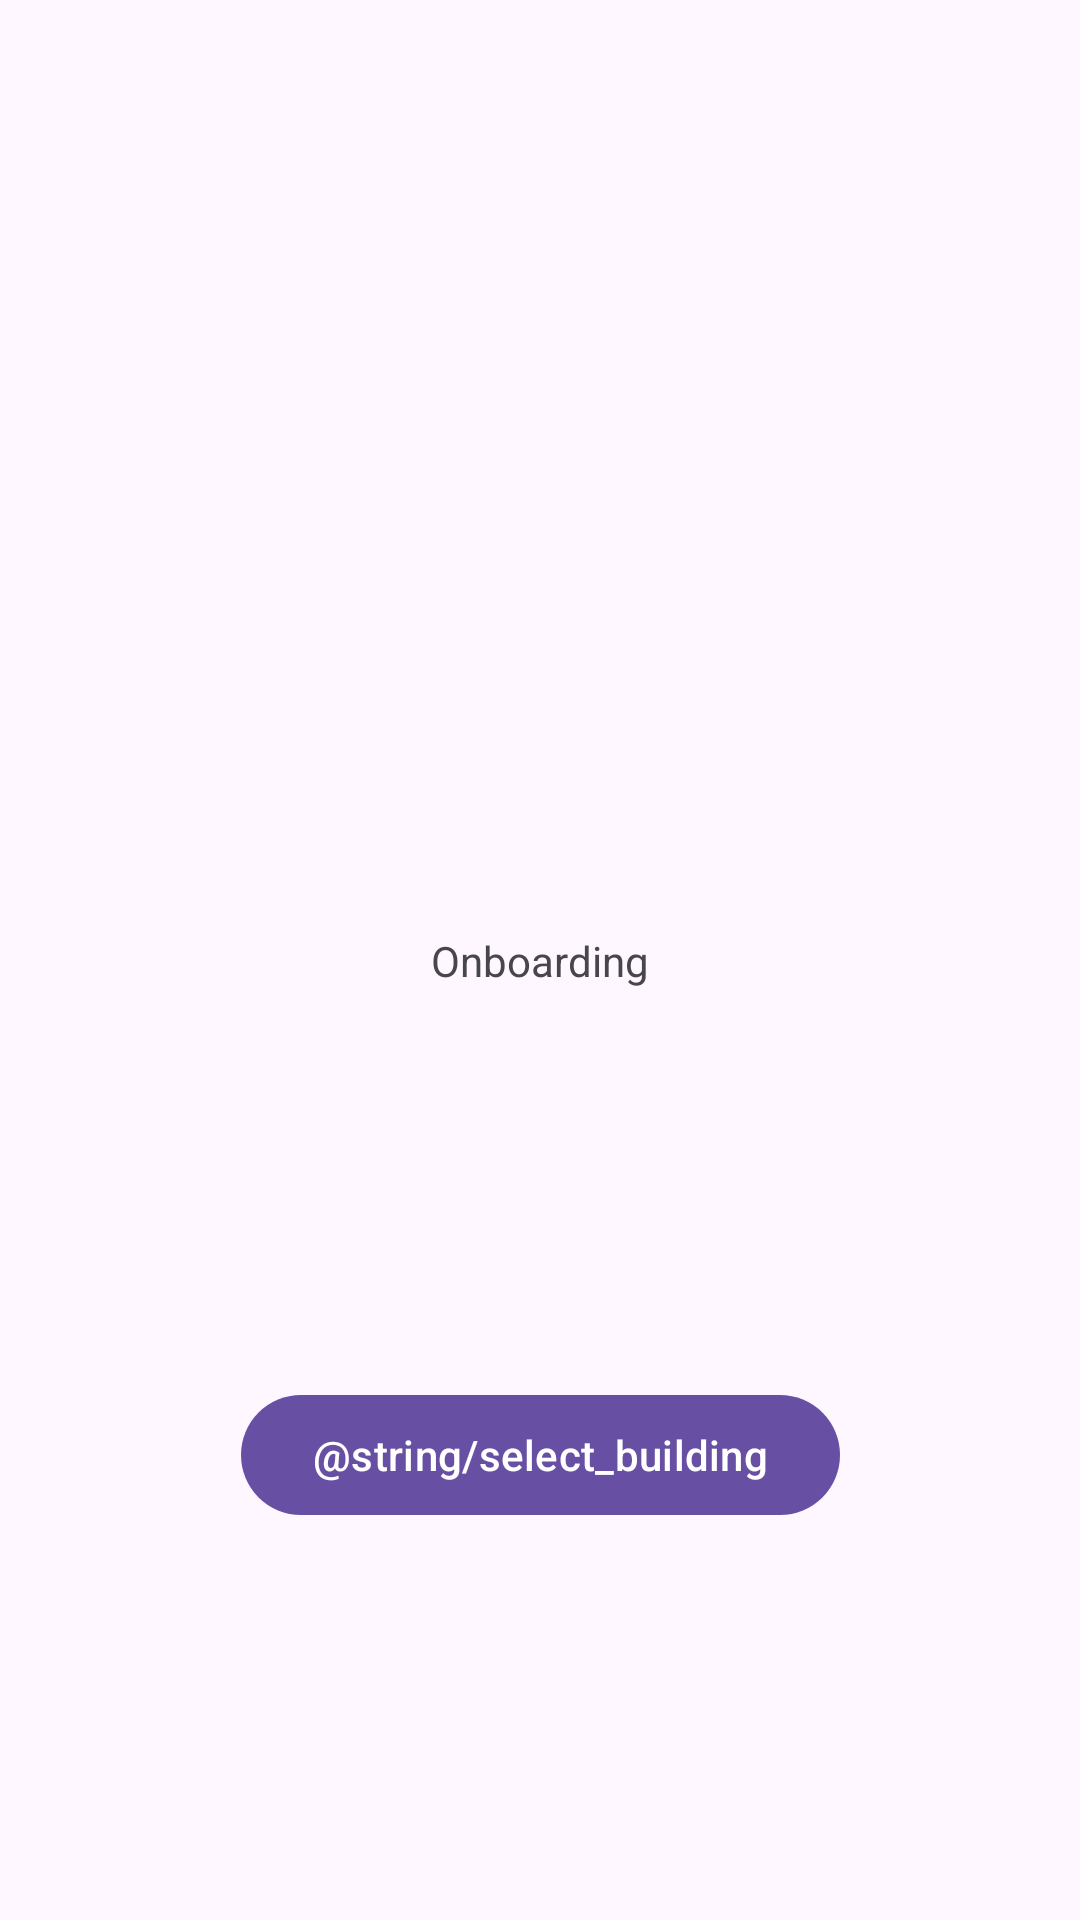

Write the Android layout XML for this screen, with the resource values it uses.
<!-- AndroidManifest.xml: application theme Theme.Cleanchitecture -->
<!-- res/layout/fragment_onboarding.xml -->
<?xml version="1.0" encoding="utf-8"?>
<androidx.constraintlayout.widget.ConstraintLayout xmlns:android="http://schemas.android.com/apk/res/android"
    xmlns:app="http://schemas.android.com/apk/res-auto"
    xmlns:tools="http://schemas.android.com/tools"
    android:layout_width="match_parent"
    android:layout_height="match_parent">

    <TextView
        android:id="@+id/textView"
        android:layout_width="wrap_content"
        android:layout_height="wrap_content"
        android:text="Onboarding"
        app:layout_constraintBottom_toBottomOf="parent"
        app:layout_constraintEnd_toEndOf="parent"
        app:layout_constraintStart_toStartOf="parent"
        app:layout_constraintTop_toTopOf="parent" />

    <com.google.android.material.button.MaterialButton
        android:id="@+id/button"
        android:layout_width="wrap_content"
        android:layout_height="wrap_content"
        android:text="@string/select_building"
        app:layout_constraintBottom_toBottomOf="parent"
        app:layout_constraintEnd_toEndOf="parent"
        app:layout_constraintStart_toStartOf="parent"
        app:layout_constraintTop_toBottomOf="@+id/textView" />

</androidx.constraintlayout.widget.ConstraintLayout>
<!-- resources referenced by this layout -->
<resources>
  <style name="Theme.Cleanchitecture" parent="Base.Theme.Cleanchitecture" />
  <style name="Base.Theme.Cleanchitecture" parent="Theme.Material3.DayNight.NoActionBar">
          
          
      </style>
</resources>
